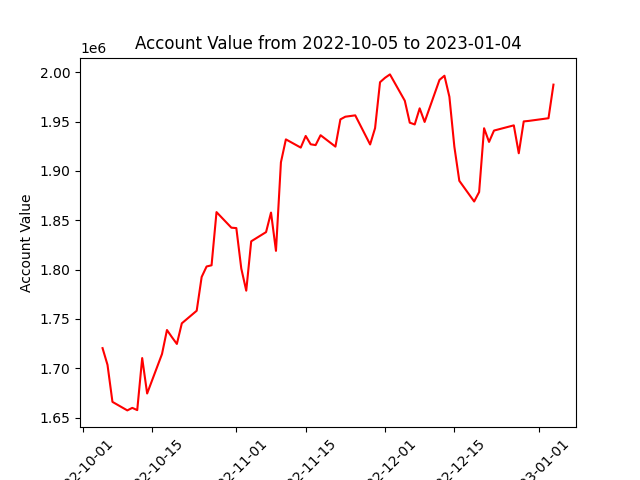

The table this chart was drawn from, first rows:
datadate, account_value
20221005, 1720398
20221006, 1703456
20221007, 1665921
20221010, 1657286
20221011, 1659852
20221012, 1657584
20221013, 1710328
20221014, 1674419
20221017, 1714450
20221018, 1738758
20221019, 1731507
20221020, 1724645
20221021, 1745556
20221024, 1758298
20221025, 1792516
20221026, 1803167
20221027, 1804365
20221028, 1858277
20221031, 1842488
20221101, 1842072
20221102, 1801082
20221103, 1778667
20221104, 1828671
20221107, 1837999
20221108, 1857801
20221109, 1818994
20221110, 1908757
20221111, 1931999
20221114, 1923665
20221115, 1935465
20221116, 1927024
20221117, 1926187
20221118, 1936211
20221121, 1924655
20221122, 1952265
20221123, 1954977
20221125, 1956344
20221128, 1926833
20221129, 1943387
20221130, 1989939
20221201, 1994370
20221202, 1997854
20221205, 1971161
20221206, 1948936
20221207, 1947122
20221208, 1963461
20221209, 1949668
20221212, 1992290
20221213, 1996499
20221214, 1975141
20221215, 1924613
20221216, 1890008
20221219, 1869024
20221220, 1878616
20221221, 1943284
20221222, 1929422
20221223, 1940922
20221227, 1946197
20221228, 1917935
20221229, 1950205
... 3 more rows
